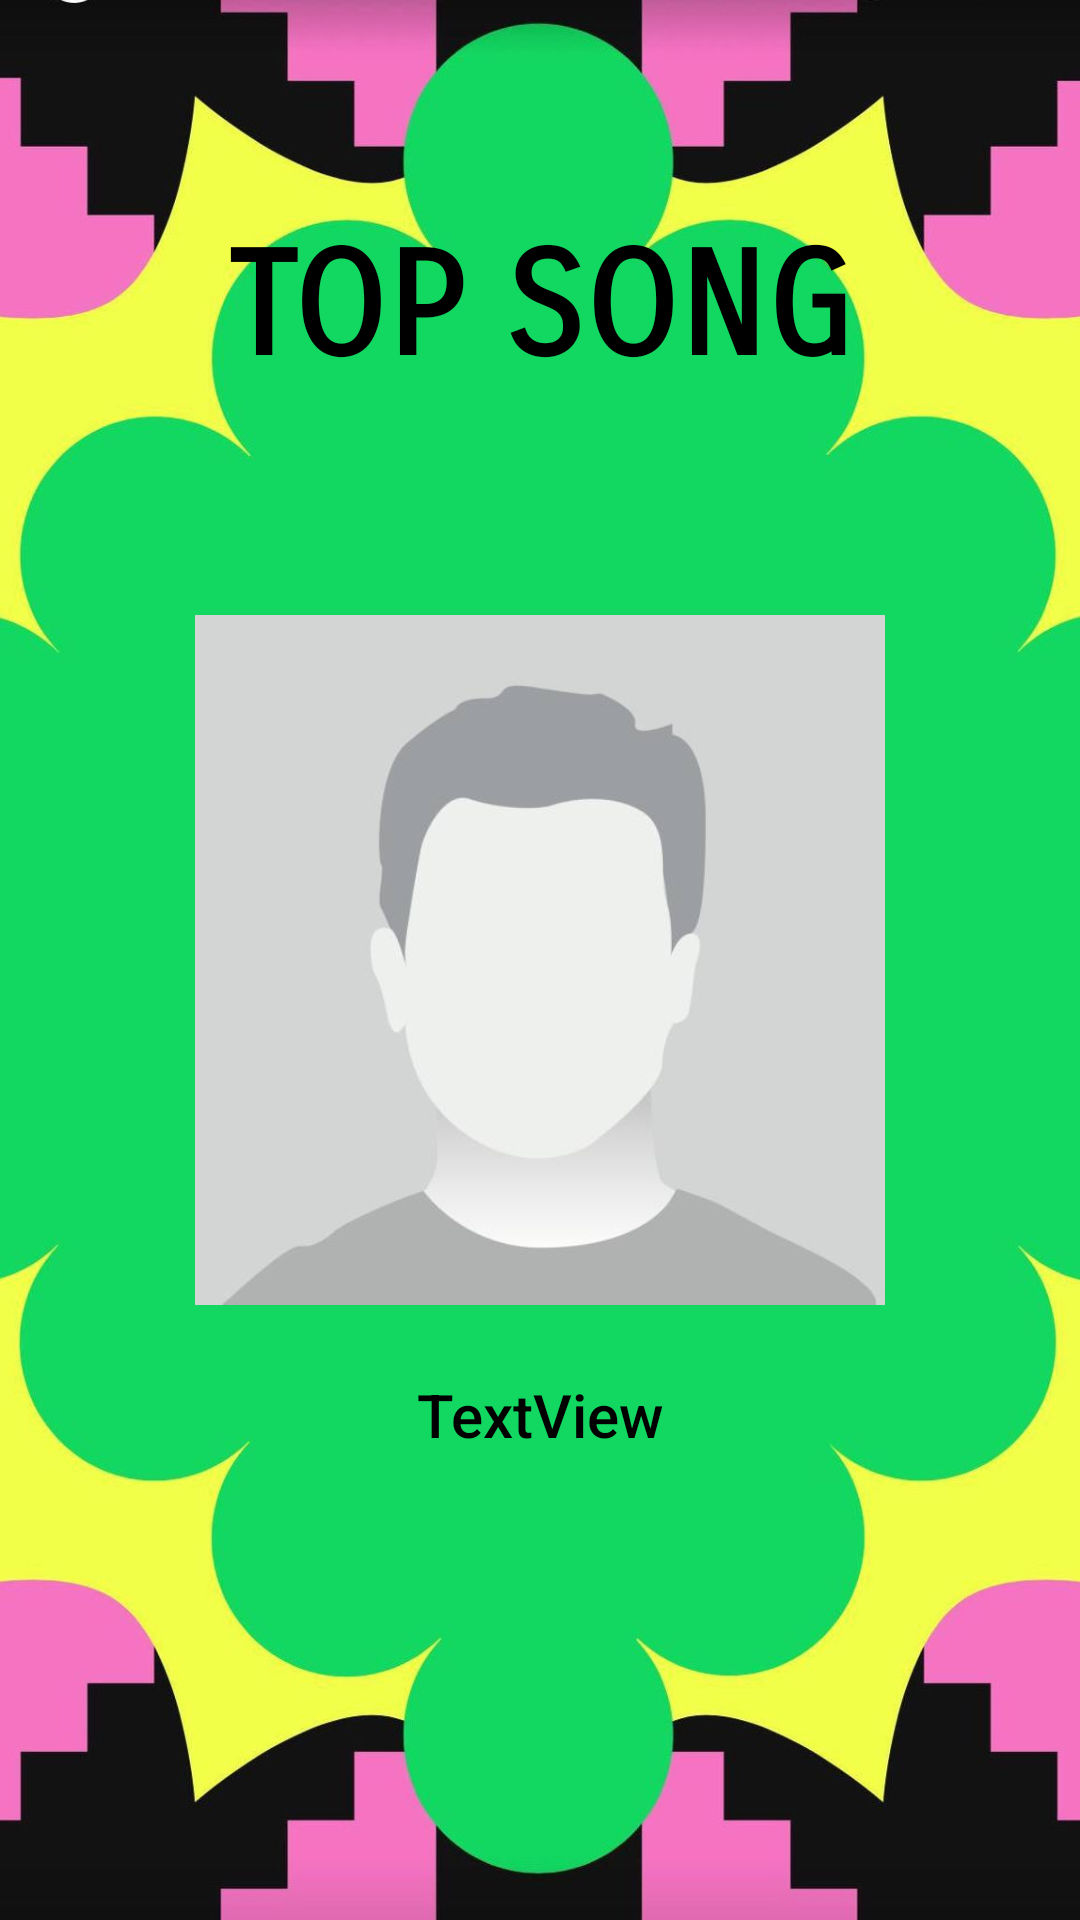

Layout XML and referenced resources for this Android screen:
<!-- AndroidManifest.xml: application theme light_mode -->
<!-- res/layout/wrapped_top_song.xml -->
<?xml version="1.0" encoding="utf-8"?>
<androidx.constraintlayout.widget.ConstraintLayout xmlns:android="http://schemas.android.com/apk/res/android"
    xmlns:app="http://schemas.android.com/apk/res-auto"
    xmlns:tools="http://schemas.android.com/tools"
    android:layout_width="match_parent"
    android:id="@+id/wrapper2"
    android:layout_height="match_parent"
    android:backgroundTint="@null"
    android:background="@drawable/intro_background">

    <TextView
        android:id="@+id/top_artist_title"
        android:layout_width="wrap_content"
        android:layout_height="wrap_content"
        android:layout_marginStart="176dp"
        android:layout_marginEnd="177dp"
        android:layout_marginBottom="350dp"
        android:fontFamily="sans-serif-smallcaps"
        android:lineSpacingExtra="10sp"
        android:text="TOP SONG"
        android:textAlignment="center"
        android:textAllCaps="false"
        android:textSize="48sp"
        android:textStyle="bold"
        android:typeface="normal"
        app:layout_constraintBottom_toBottomOf="parent"
        app:layout_constraintEnd_toEndOf="parent"
        app:layout_constraintStart_toStartOf="parent"
        app:layout_constraintTop_toTopOf="parent"
        app:layout_constraintVertical_bias="0.318" />

    <ImageView
        android:id="@+id/top_track_pfp"
        android:layout_width="230dp"
        android:layout_height="230dp"
        android:src="@drawable/placeholder_avatar"
        app:layout_constraintBottom_toBottomOf="parent"
        app:layout_constraintEnd_toEndOf="parent"
        app:layout_constraintStart_toStartOf="parent"
        app:layout_constraintTop_toTopOf="parent"
        tools:src="@tools:sample/avatars" />

    <TextView
        android:id="@+id/song_name"
        android:layout_width="wrap_content"
        android:layout_height="wrap_content"
        android:layout_marginStart="176dp"
        android:layout_marginTop="13dp"
        android:layout_marginEnd="177dp"
        android:fontFamily="sans-serif-medium"
        android:text="TextView"
        android:textSize="20sp"
        app:layout_constraintBottom_toBottomOf="parent"
        app:layout_constraintEnd_toEndOf="parent"
        app:layout_constraintHorizontal_bias="0.489"
        app:layout_constraintStart_toStartOf="parent"
        app:layout_constraintTop_toBottomOf="@+id/top_track_pfp"
        app:layout_constraintVertical_bias="0.061"
        tools:text="Song Name" />

</androidx.constraintlayout.widget.ConstraintLayout>
<!-- resources referenced by this layout -->
<resources>
  <!-- drawable intro_background: jpeg bitmap (drawable, 74109 bytes) -->
  <!-- drawable placeholder_avatar: jpeg bitmap (drawable, 8741 bytes) -->
</resources>
